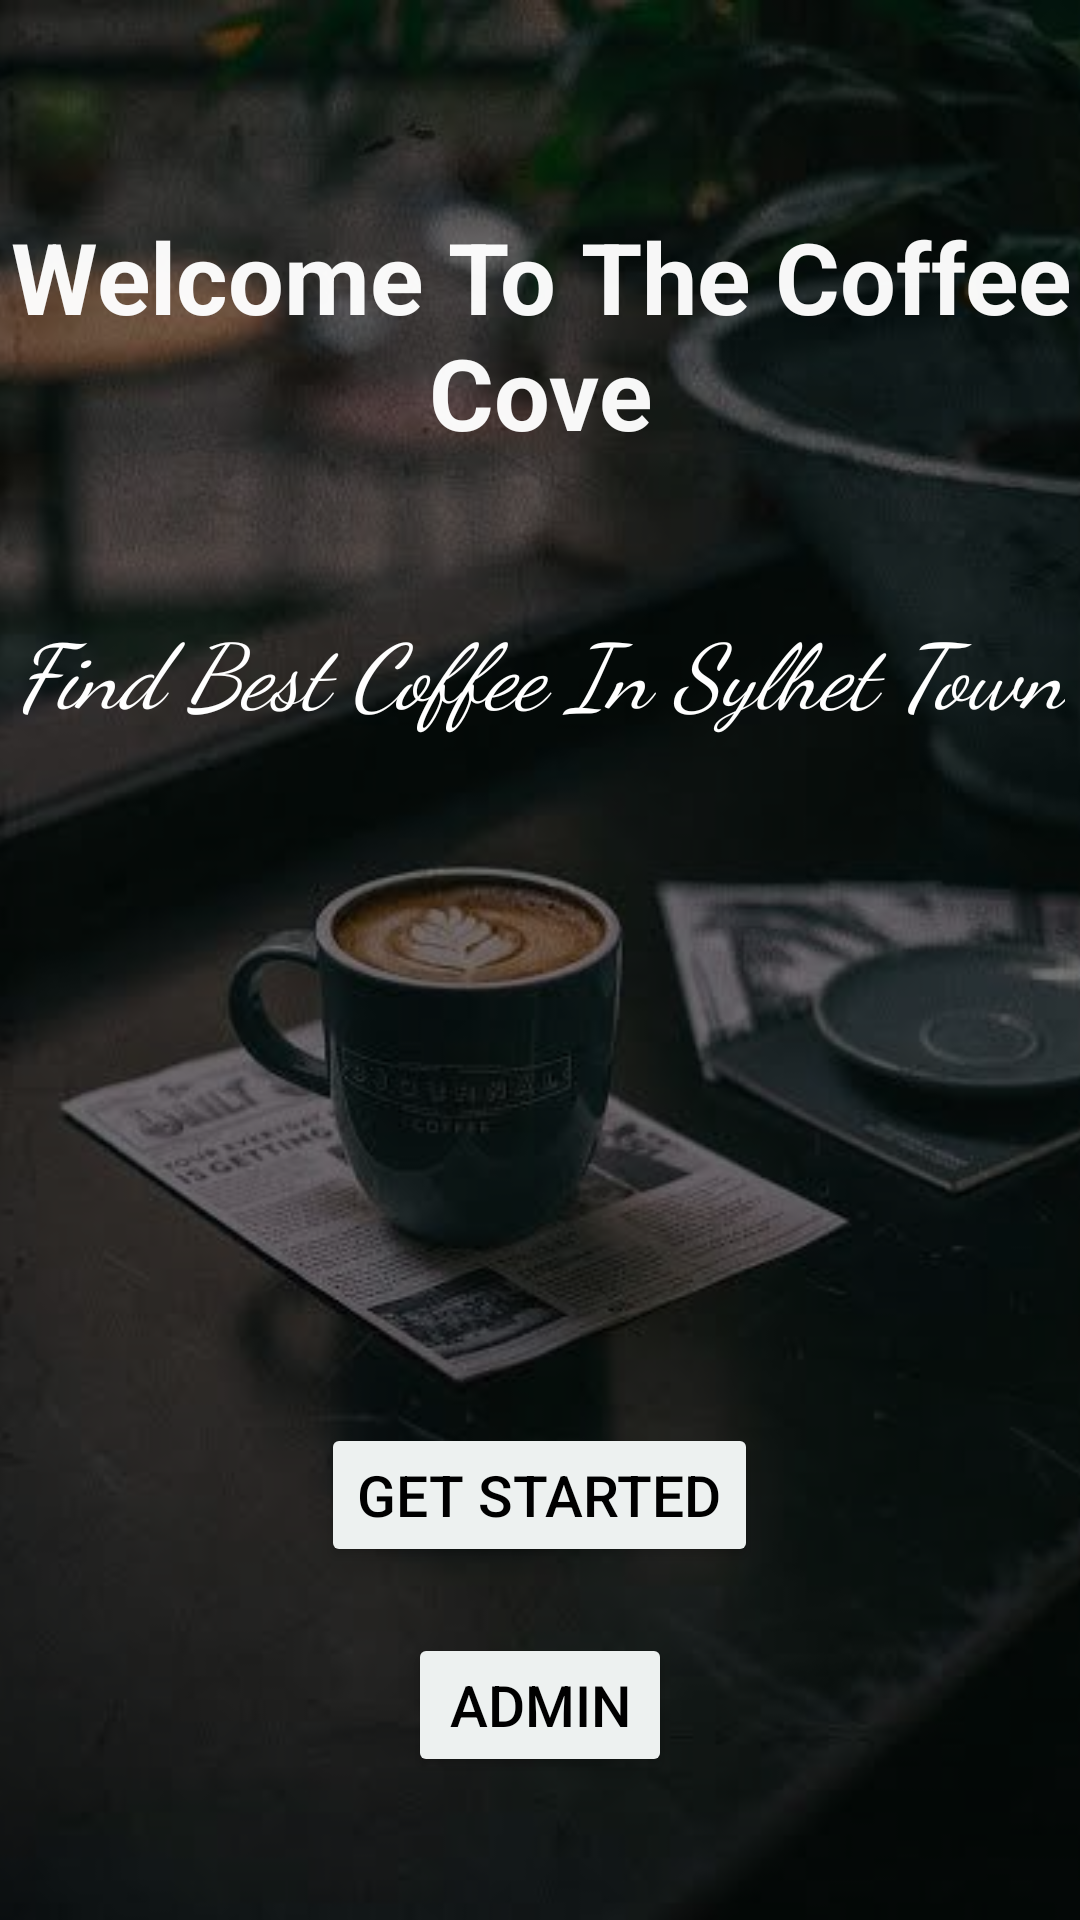

Produce the Android XML layout that renders to this screen, including the resource entries it uses.
<!-- AndroidManifest.xml: application theme Theme.TheCoffeeCove -->
<!-- res/layout/activity_main.xml -->
<?xml version="1.0" encoding="utf-8"?>
<RelativeLayout xmlns:android="http://schemas.android.com/apk/res/android"
    xmlns:tools="http://schemas.android.com/tools"
    android:layout_width="match_parent"
    android:layout_height="match_parent">

    
    <ImageView
        android:layout_width="match_parent"
        android:layout_height="match_parent"
        android:src="@drawable/photo2"
        android:contentDescription="@string/todo1"
        android:scaleType="centerCrop" />

    <View
        android:layout_width="match_parent"
        android:layout_height="match_parent"
        android:background="#80000000" />

    <TextView
        android:id="@+id/textViewName"
        android:layout_width="wrap_content"
        android:layout_height="wrap_content"
        android:layout_alignParentTop="true"
        android:layout_centerHorizontal="true"
        android:layout_marginTop="70dp"
        android:text="@string/welcome_to_the_coffee_cove1"
        android:textColor="#F7FFFFFF"
        android:textSize="33sp"
        android:textStyle="bold"
        android:gravity="center"
        tools:ignore="TextSizeCheck" />

    <TextView
        android:id="@+id/Special"
        android:layout_width="wrap_content"
        android:layout_height="wrap_content"
        android:layout_below="@id/textViewName"
        android:layout_centerHorizontal="true"
        android:layout_marginTop="50dp"
        android:text="@string/find_best_coffee_in_sylhet_town"
        android:textColor="#FFFFFF"
        android:fontFamily="cursive"
        android:textSize="30sp"
        android:textStyle="italic"
        android:gravity="center" />

    <Button
        android:id="@+id/buttonGetStarted"
        android:layout_width="wrap_content"
        android:layout_height="wrap_content"
        android:text="@string/get_started"
        android:textSize="19sp"
        android:layout_below="@id/Special"
        android:layout_centerHorizontal="true"
        android:layout_marginTop="230sp"
        android:backgroundTint="#EDF1F0"
        android:textColor="#000000" />


    <Button
        android:id="@+id/button_Admin"
        android:layout_width="wrap_content"
        android:layout_height="wrap_content"
        android:text="@string/Admin"
        android:textSize="19sp"
        android:layout_below="@id/Special"
        android:layout_centerHorizontal="true"
        android:layout_marginTop="300sp"
        android:backgroundTint="#EDF1F0"
        android:textColor="#000000" />

</RelativeLayout>
<!-- resources referenced by this layout -->
<resources>
  <!-- drawable photo2: jpg bitmap (drawable, 25059 bytes) -->
  <string name="Admin">Admin</string>
  <string name="find_best_coffee_in_sylhet_town">Find Best Coffee In Sylhet Town</string>
  <string name="get_started">Get Started</string>
  <string name="todo1">todo1</string>
  <string name="welcome_to_the_coffee_cove1">Welcome To The Coffee Cove</string>
  <style name="Theme.TheCoffeeCove" parent="Base.Theme.TheCoffeeCove" />
  <style name="Base.Theme.TheCoffeeCove" parent="Theme.Material3.DayNight.NoActionBar">
          
          
      </style>
</resources>
